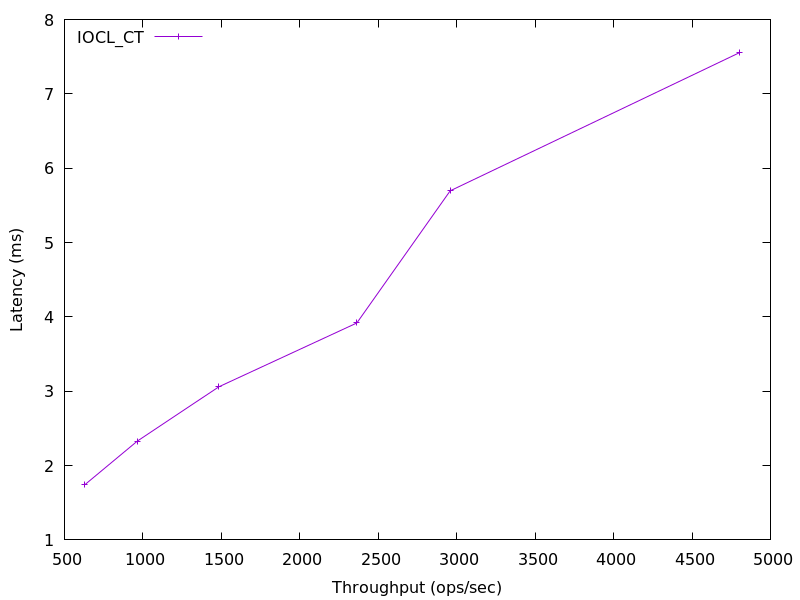

The data file committed next to this chart (first rows):
630.4951900315411, 1.7431424
964.6, 2.329
1484, 3.06
2364, 3.918
2959, 5.696
4805, 7.557
